Run: headless pygame with SDL's dummy video driver; simulated clock (each Clock.tick advances the game by its frame time, no real sleeping); random seed 0; keys injected as events and as key.get_pressed() state; no mouse input.
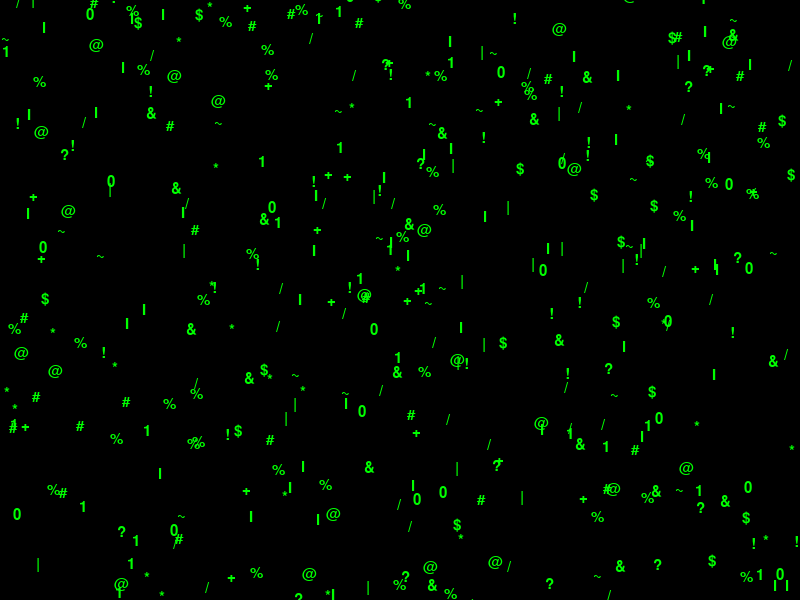
Frame 1 of 4 · flips 1–60 · no input
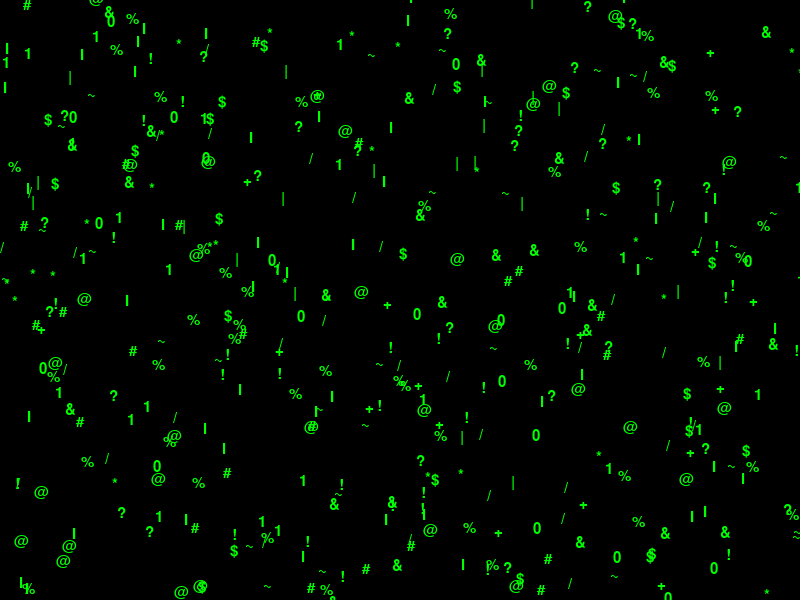
Frame 2 of 4 · flips 61–180 · tapped SPACE, RETURN · held RIGHT (→), D
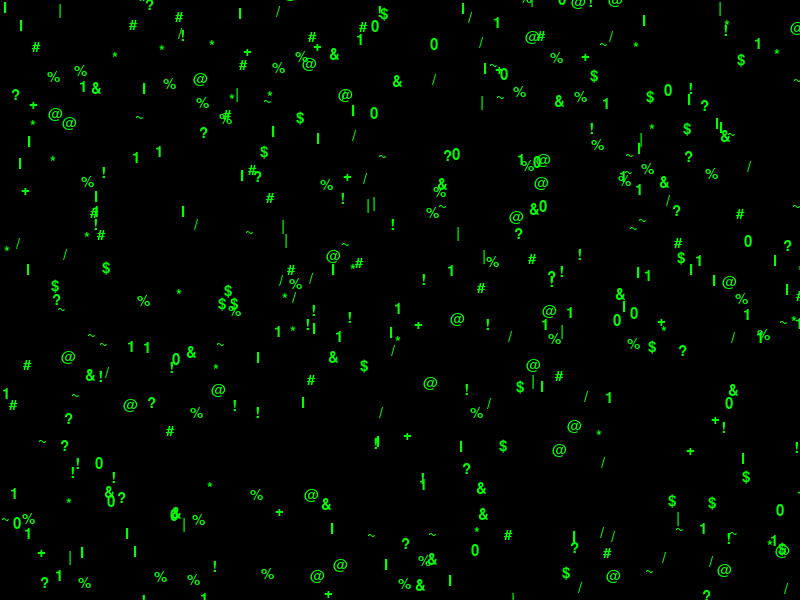
Frame 3 of 4 · flips 181–300 · held DOWN (↓), S
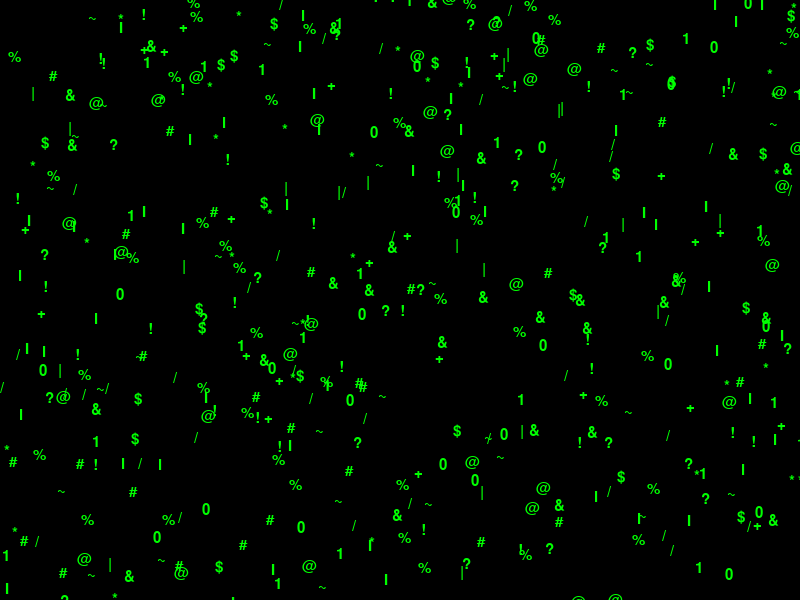
Frame 4 of 4 · flips 301–420 · held LEFT (←), A, UP (↑), W

The pygame program that drew these frames:

import pygame
import random

# Inicializando o Pygame
pygame.init()

# Configurações da tela
WIDTH, HEIGHT = 800, 600
BG_COLOR = (0, 0, 0)  # Cor de fundo preta

# Configurações da animação
FONT_SIZE = 22
FONT_COLOR = (0, 255, 0)  # Cor do texto verde
FALLING_SPEED = 1  # Velocidade de queda dos caracteres

# Caracteres possíveis na tela
CHARACTERS = "!@#$%&*+|Il?/~01"

# Classe para representar um caractere caindo
class MatrixCharacter:
    def __init__(self, x, y, font):
        self.x = x
        self.y = y
        self.font = font
        self.character = random.choice(CHARACTERS)
        self.speed = random.randint(1, 25)

    def update(self):
        self.y += self.speed

    def draw(self, screen):
        rendered_text = self.font.render(self.character, True, FONT_COLOR)
        screen.blit(rendered_text, (self.x, self.y))


# Inicializando a tela
screen = pygame.display.set_mode((WIDTH, HEIGHT))
pygame.display.set_caption("Matrix Rain")

# Carregando a fonte
font = pygame.font.Font(None, FONT_SIZE)

# Lista de caracteres caindo
matrix_characters = [MatrixCharacter(x, random.randint(-1000, 0), font) for x in range(0, WIDTH, FONT_SIZE//22)]  # Aumenta a quantidade de caracteres

# Loop principal
running = True
clock = pygame.time.Clock()

while running:
    screen.fill(BG_COLOR)

    for event in pygame.event.get():
        if event.type == pygame.QUIT:
            running = False

    # Desenha e atualiza cada caractere
    for char in matrix_characters:
        char.update()
        char.draw(screen )

        # Resetando a posição do caractere quando ele alcança o fim da tela
        if char.y > HEIGHT:
            char.y = random.randint(-1000, 0)

    pygame.display.flip()
    clock.tick(30)

# Saindo do Pygame
pygame.quit()
